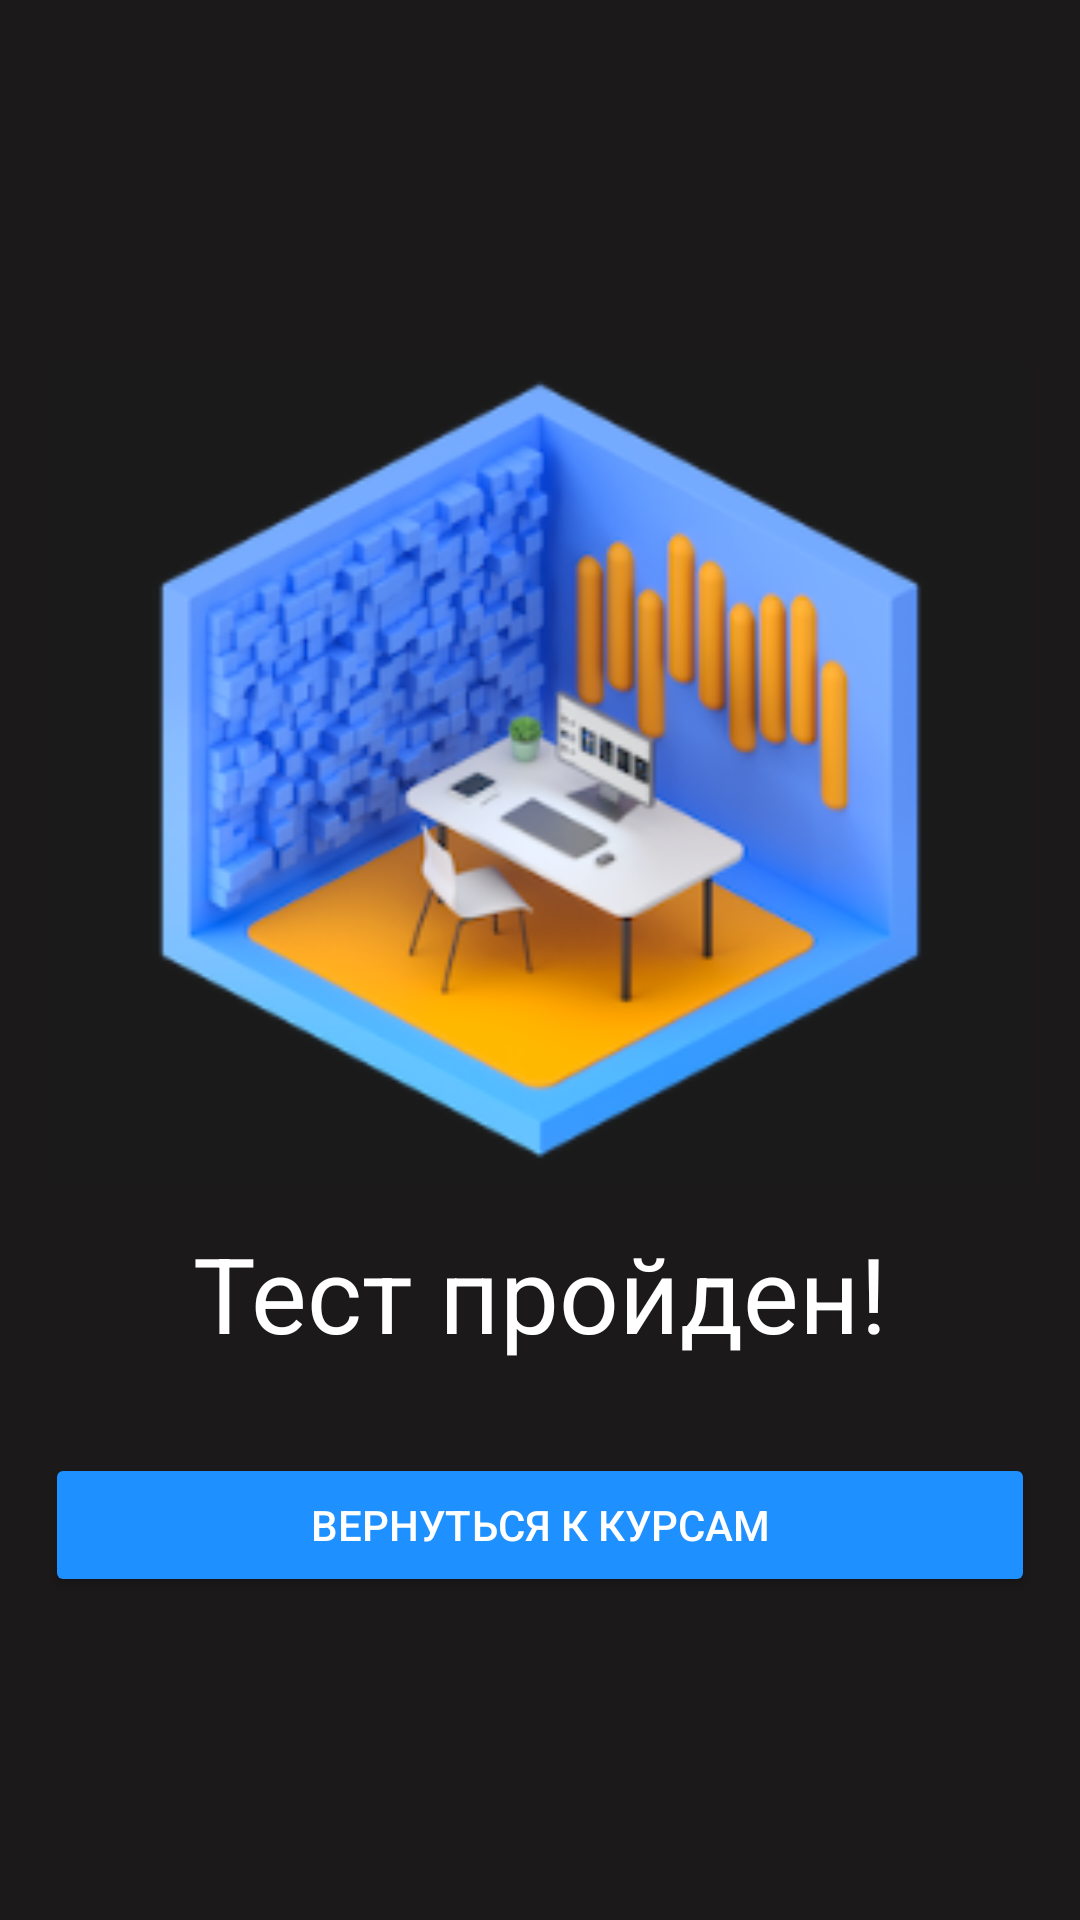

The Android layout XML behind this screen, and the referenced resources:
<!-- AndroidManifest.xml: application theme Theme.BrainConClient -->
<!-- res/layout/activity_success_test.xml -->
<?xml version="1.0" encoding="utf-8"?>
<LinearLayout xmlns:android="http://schemas.android.com/apk/res/android"
    xmlns:app="http://schemas.android.com/apk/res-auto"
    xmlns:tools="http://schemas.android.com/tools"
    android:layout_width="match_parent"
    android:layout_height="match_parent"
    android:orientation="vertical"
    android:background="#1B1919"
    android:gravity="center"
    android:padding="15dp"
    tools:context=".SuccessActivity">

    
    <ImageView
        android:layout_width="350dp"
        android:layout_height="300dp"

        android:src="@drawable/splashfor"/>

    
    <TextView
        android:layout_width="wrap_content"
        android:layout_height="wrap_content"
        android:text="Тест пройден!"
        android:textSize="35sp"
        android:layout_marginBottom="10dp"
        android:textColor="@color/white"
        android:textFontWeight="700"/>

    
    <Button
        android:id="@+id/success_return_course_btn"
        android:layout_width="match_parent"
        android:layout_height="wrap_content"
        android:backgroundTint="#1e90ff"
        android:layout_marginTop="20dp"
        android:text="Вернуться к курсам"
        android:textColor="#FFFFFF"/>


</LinearLayout>
<!-- resources referenced by this layout -->
<resources>
  <color name="white">#FFFFFFFF</color>
  <!-- drawable splashfor: png bitmap (drawable, 74927 bytes) -->
  <style name="Theme.BrainConClient" parent="Base.Theme.BrainConClient" />
  <style name="Base.Theme.BrainConClient" parent="Theme.Material3.DayNight.NoActionBar">
          
          
      </style>
</resources>
